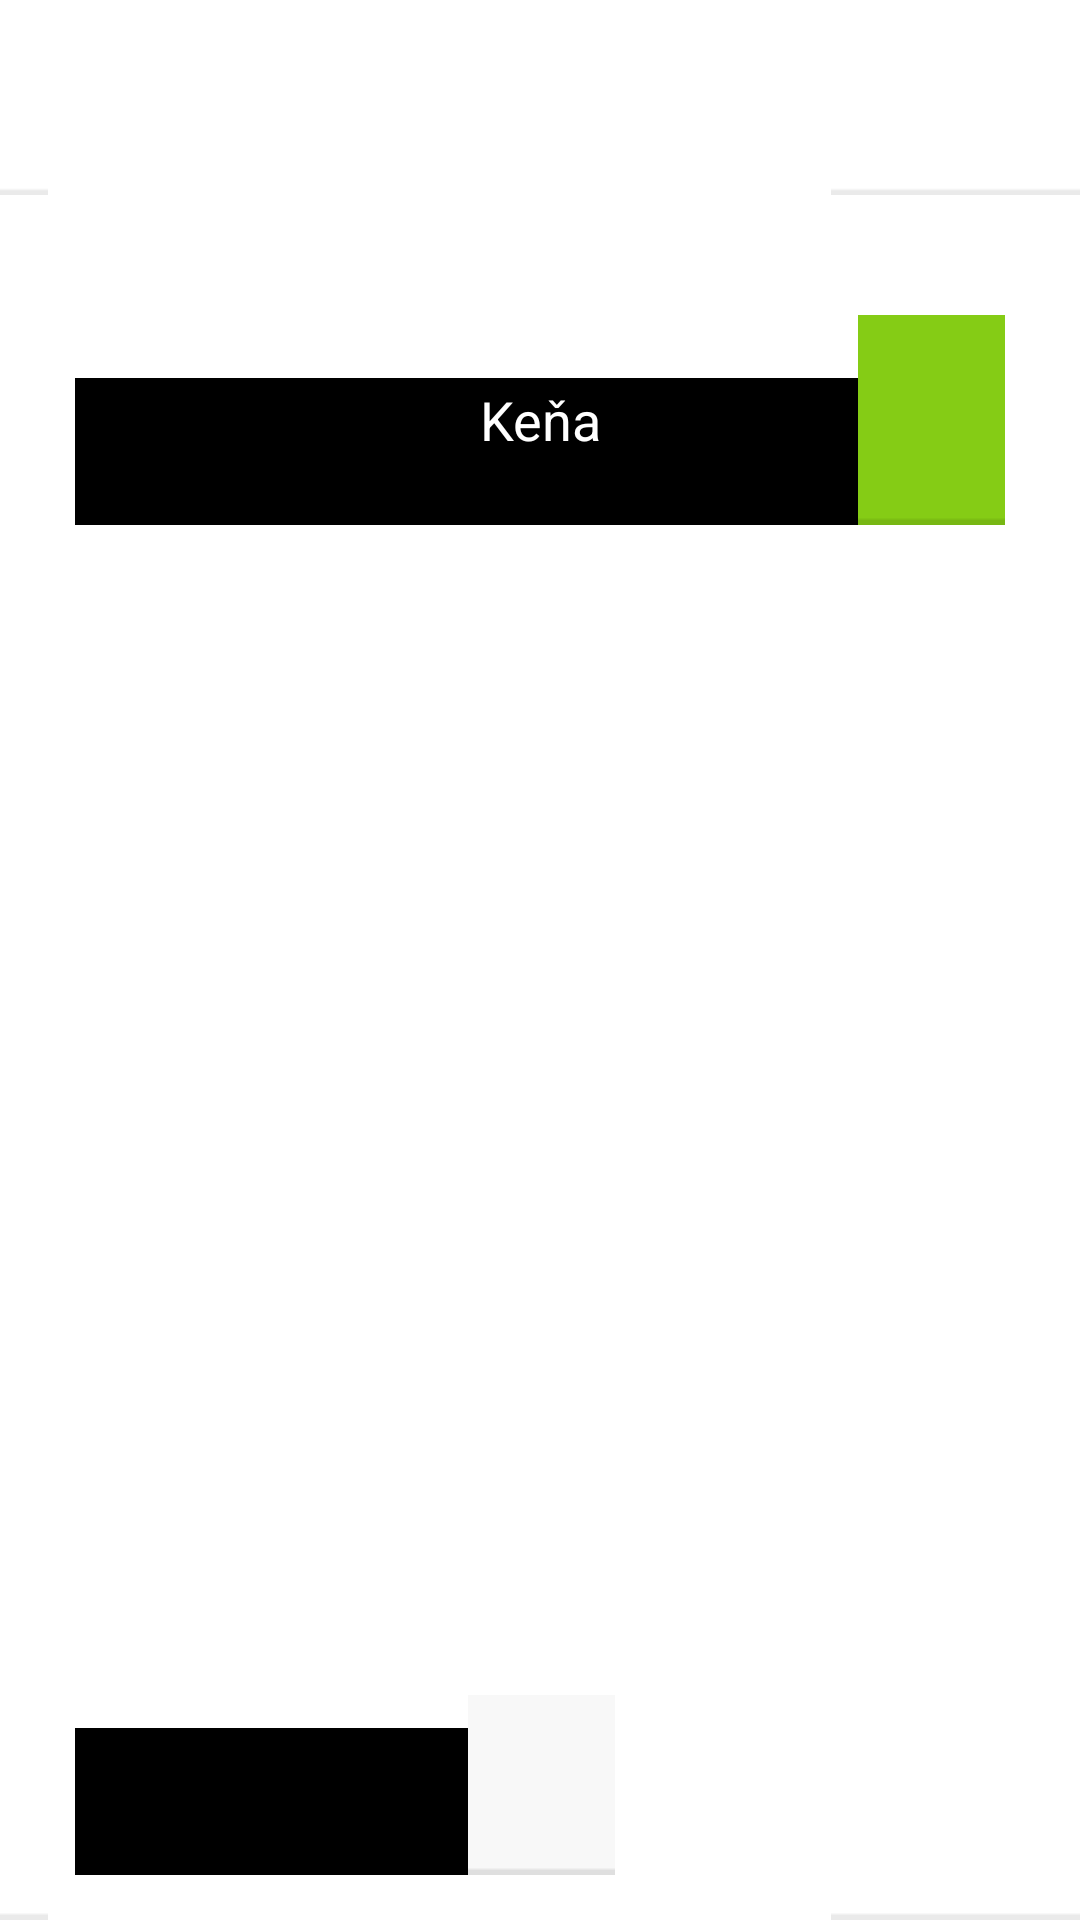

The Android layout XML behind this screen, and the referenced resources:
<!-- AndroidManifest.xml: application theme AppTheme -->
<!-- res/layout/fragment_coffee.xml -->
<?xml version="1.0" encoding="utf-8"?>
<RelativeLayout xmlns:android="http://schemas.android.com/apk/res/android"
    android:id="@+id/edit_name"
    android:layout_width="wrap_content" android:layout_height="wrap_content"
    android:layout_gravity="center" android:orientation="vertical"
    >

    <ImageView
        android:id="@+id/titleSpace"
        android:layout_width="700dp"
        android:layout_height="65dp"
        android:layout_alignParentTop="true"
        android:src="@drawable/actionbar_bg"
        android:scaleType="fitXY" />

    <TextView
        android:id="@+id/titleText"
        android:layout_width="wrap_content"
        android:layout_height="wrap_content"
        android:layout_alignLeft="@+id/titleSpace"
        android:layout_alignTop="@+id/titleSpace"
        android:layout_alignBottom="@+id/titleSpace"
        android:layout_marginLeft="20dp"
        android:gravity="center"
        android:textSize="24sp"
        android:textColor="#9c2320" />

    <ImageView
        android:id="@+id/bottomSpace"
        android:layout_width="700dp"
        android:layout_height="90dp"
        android:layout_alignParentBottom="true"
        android:src="@drawable/actionbar_bg"
        android:scaleType="fitXY" />

    <ImageView
        android:id="@+id/back"
        android:layout_width="180dp"
        android:layout_height="60dp"
        android:layout_alignParentBottom="true"
        android:layout_marginLeft="25dp"
        android:layout_marginBottom="15dp"
        android:src="@drawable/btn_grey_normal"
        android:scaleType="fitXY" />

    <TextView
        android:id="@+id/backText"
        android:layout_width="wrap_content"
        android:layout_height="wrap_content"
        android:layout_alignLeft="@+id/back"
        android:layout_alignTop="@+id/back"
        android:layout_alignRight="@+id/back"
        android:layout_alignBottom="@+id/back"
        android:layout_margin="1dp"
        android:gravity="center"
        android:text="ZPĚT"
        android:textSize="20sp"
        android:textColor="#000000" />

    <ImageView
        android:id="@+id/Ethyopie"
        android:layout_width="310dp"
        android:layout_height="70dp"
        android:layout_marginLeft="25dp"
        android:layout_marginTop="105dp"
        android:src="@drawable/btn_green_normal"
        android:scaleType="fitXY" />

    <TextView
        android:id="@+id/EthyopieText"
        android:layout_width="wrap_content"
        android:layout_height="wrap_content"
        android:layout_alignLeft="@+id/Ethyopie"
        android:layout_alignTop="@+id/Ethyopie"
        android:layout_alignRight="@+id/Ethyopie"
        android:layout_alignBottom="@+id/Ethyopie"
        android:layout_margin="1dp"
        android:gravity="center"
        android:textSize="18sp"
        android:textColor="#ffffff"
        android:text="Ethyopie"
        android:scaleType="fitXY" />

    <ImageView
        android:id="@+id/Kena"
        android:layout_width="310dp"
        android:layout_height="70dp"
        android:layout_alignParentRight="true"
        android:layout_marginRight="25dp"
        android:layout_marginTop="105dp"
        android:src="@drawable/btn_green_normal"
        android:scaleType="fitXY" />

    <TextView
        android:id="@+id/KenaText"
        android:layout_width="wrap_content"
        android:layout_height="wrap_content"
        android:layout_alignLeft="@+id/Kena"
        android:layout_alignTop="@+id/Kena"
        android:layout_alignRight="@+id/Kena"
        android:layout_alignBottom="@+id/Kena"
        android:layout_margin="1dp"
        android:gravity="center"
        android:text="Keňa"
        android:textSize="18sp"
        android:textColor="#ffffff"
        android:scaleType="fitXY" />

</RelativeLayout>
<!-- resources referenced by this layout -->
<resources>

</resources>
